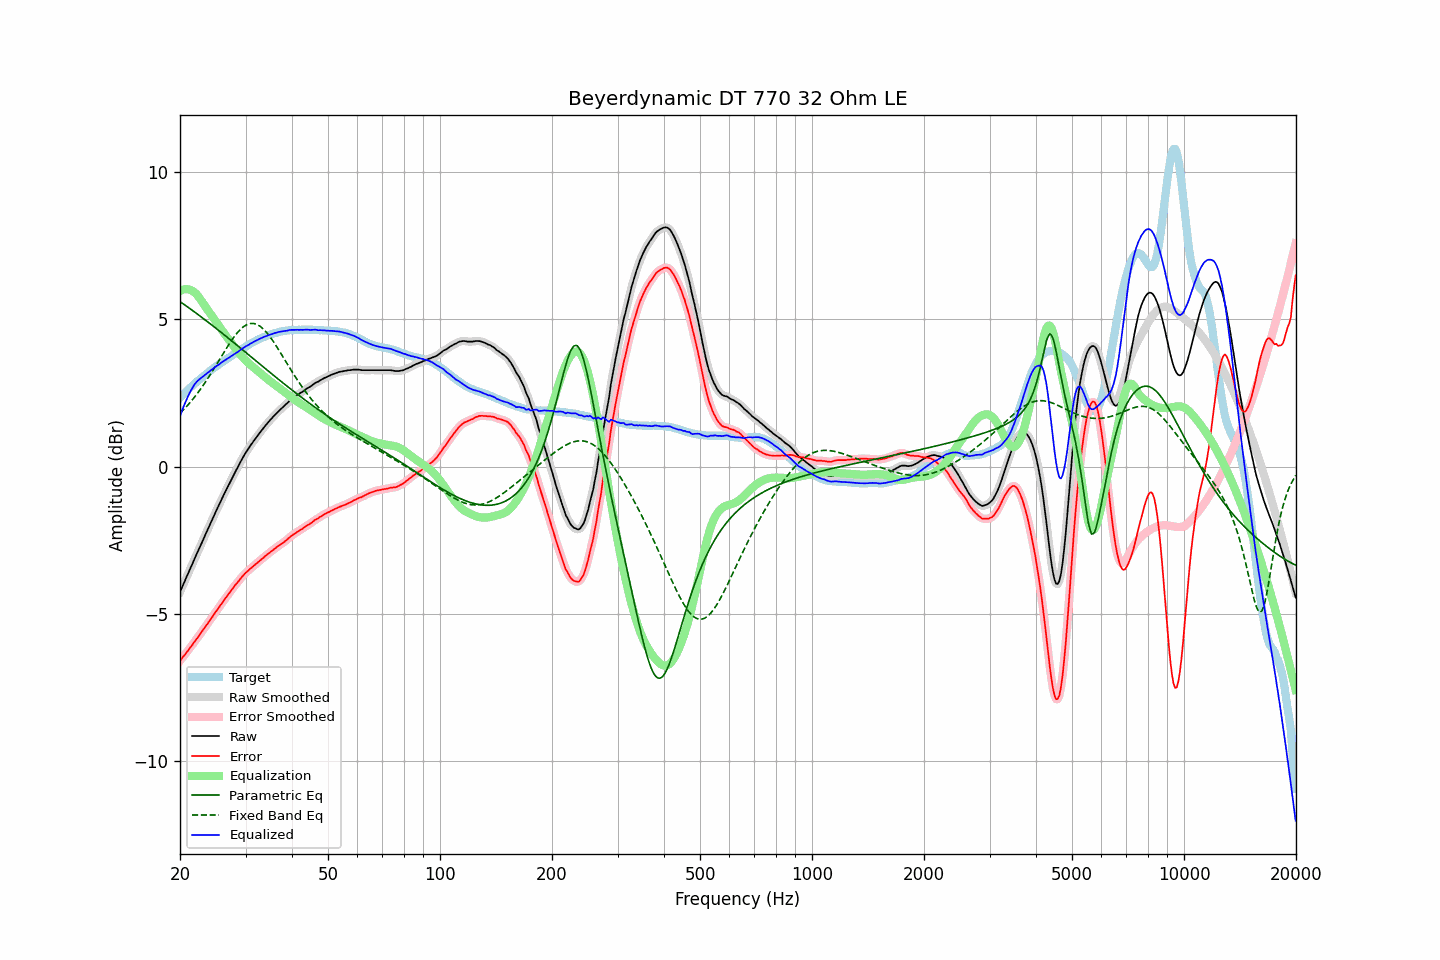

Values plotted in this chart, from the file beside it:
frequency, raw, error, smoothed, error_smoothed, equalization, parametric_eq, fixed_band_eq, equalized_raw, equalized_smoothed, target
20.00, -4.25, -6.59, -4.25, -6.59, 5.96, 5.61, 1.81, 1.71, 1.71, 2.34
20.20, -4.13, -6.53, -4.13, -6.52, 5.99, 5.57, 1.87, 1.86, 1.86, 2.40
20.40, -4.00, -6.45, -4.01, -6.45, 6.01, 5.53, 1.92, 2.01, 2.01, 2.45
20.61, -3.88, -6.39, -3.88, -6.38, 6.03, 5.49, 1.98, 2.14, 2.15, 2.50
20.81, -3.75, -6.31, -3.75, -6.31, 6.03, 5.45, 2.04, 2.28, 2.28, 2.56
21.02, -3.63, -6.25, -3.63, -6.24, 6.03, 5.41, 2.10, 2.39, 2.40, 2.61
21.23, -3.50, -6.17, -3.51, -6.17, 6.01, 5.38, 2.16, 2.51, 2.51, 2.66
21.44, -3.38, -6.10, -3.38, -6.10, 5.99, 5.34, 2.23, 2.61, 2.61, 2.71
21.66, -3.26, -6.03, -3.26, -6.02, 5.96, 5.30, 2.29, 2.70, 2.70, 2.76
21.87, -3.13, -5.94, -3.13, -5.95, 5.92, 5.26, 2.36, 2.79, 2.79, 2.81
22.09, -3.01, -5.87, -3.01, -5.87, 5.87, 5.22, 2.43, 2.86, 2.86, 2.86
22.31, -2.89, -5.80, -2.89, -5.80, 5.81, 5.18, 2.50, 2.92, 2.92, 2.91
22.54, -2.77, -5.73, -2.77, -5.73, 5.74, 5.14, 2.58, 2.96, 2.97, 2.95
22.76, -2.65, -5.65, -2.65, -5.65, 5.66, 5.09, 2.65, 3.01, 3.01, 3.00
22.99, -2.53, -5.57, -2.53, -5.57, 5.58, 5.05, 2.73, 3.05, 3.05, 3.04
23.22, -2.40, -5.49, -2.41, -5.49, 5.50, 5.01, 2.81, 3.09, 3.09, 3.09
23.45, -2.28, -5.41, -2.28, -5.41, 5.42, 4.97, 2.89, 3.14, 3.14, 3.13
23.69, -2.16, -5.34, -2.16, -5.34, 5.34, 4.93, 2.97, 3.18, 3.18, 3.18
23.92, -2.04, -5.26, -2.04, -5.26, 5.26, 4.89, 3.06, 3.22, 3.22, 3.22
24.16, -1.92, -5.19, -1.92, -5.19, 5.18, 4.84, 3.14, 3.26, 3.26, 3.27
24.40, -1.80, -5.11, -1.80, -5.11, 5.11, 4.80, 3.23, 3.31, 3.31, 3.31
24.65, -1.68, -5.03, -1.68, -5.03, 5.03, 4.76, 3.32, 3.35, 3.35, 3.35
24.89, -1.56, -4.95, -1.56, -4.95, 4.95, 4.72, 3.40, 3.39, 3.39, 3.39
25.14, -1.44, -4.87, -1.44, -4.87, 4.87, 4.67, 3.49, 3.43, 3.43, 3.43
25.39, -1.33, -4.80, -1.33, -4.79, 4.79, 4.63, 3.58, 3.46, 3.47, 3.47
25.65, -1.21, -4.72, -1.21, -4.72, 4.72, 4.59, 3.67, 3.50, 3.51, 3.50
25.91, -1.09, -4.64, -1.10, -4.64, 4.64, 4.54, 3.76, 3.55, 3.54, 3.54
26.16, -0.98, -4.56, -0.98, -4.56, 4.56, 4.50, 3.85, 3.58, 3.58, 3.58
26.43, -0.87, -4.49, -0.87, -4.49, 4.49, 4.46, 3.94, 3.61, 3.62, 3.61
26.69, -0.76, -4.41, -0.76, -4.41, 4.41, 4.41, 4.03, 3.65, 3.65, 3.65
26.96, -0.65, -4.34, -0.65, -4.34, 4.34, 4.37, 4.12, 3.68, 3.68, 3.69
27.23, -0.54, -4.26, -0.54, -4.27, 4.26, 4.32, 4.20, 3.72, 3.72, 3.72
27.50, -0.43, -4.19, -0.43, -4.19, 4.19, 4.28, 4.28, 3.76, 3.76, 3.76
27.77, -0.32, -4.12, -0.32, -4.12, 4.12, 4.23, 4.36, 3.80, 3.80, 3.80
28.05, -0.21, -4.04, -0.22, -4.05, 4.05, 4.19, 4.43, 3.84, 3.83, 3.83
28.33, -0.11, -3.98, -0.11, -3.98, 3.98, 4.15, 4.50, 3.87, 3.87, 3.87
28.62, -0.01, -3.92, -0.01, -3.91, 3.91, 4.10, 4.57, 3.90, 3.90, 3.90
28.90, 0.10, -3.85, 0.09, -3.85, 3.84, 4.06, 4.63, 3.94, 3.94, 3.94
29.19, 0.20, -3.78, 0.20, -3.78, 3.78, 4.01, 4.69, 3.98, 3.98, 3.97
29.48, 0.30, -3.71, 0.30, -3.71, 3.72, 3.97, 4.73, 4.02, 4.02, 4.01
29.78, 0.40, -3.65, 0.39, -3.65, 3.66, 3.92, 4.77, 4.06, 4.05, 4.05
30.08, 0.49, -3.59, 0.48, -3.60, 3.60, 3.88, 4.81, 4.09, 4.09, 4.08
30.38, 0.57, -3.55, 0.57, -3.55, 3.55, 3.83, 4.83, 4.12, 4.12, 4.12
30.68, 0.65, -3.50, 0.65, -3.50, 3.50, 3.79, 4.85, 4.15, 4.15, 4.15
30.99, 0.74, -3.45, 0.73, -3.45, 3.45, 3.74, 4.86, 4.19, 4.18, 4.19
31.30, 0.81, -3.41, 0.81, -3.40, 3.40, 3.70, 4.87, 4.21, 4.21, 4.21
31.61, 0.89, -3.36, 0.88, -3.36, 3.36, 3.65, 4.86, 4.25, 4.24, 4.24
31.93, 0.96, -3.31, 0.96, -3.31, 3.31, 3.61, 4.85, 4.27, 4.27, 4.27
32.24, 1.03, -3.27, 1.03, -3.27, 3.27, 3.56, 4.83, 4.30, 4.30, 4.30
32.57, 1.11, -3.22, 1.10, -3.22, 3.22, 3.51, 4.80, 4.33, 4.33, 4.33
32.89, 1.18, -3.18, 1.18, -3.18, 3.18, 3.47, 4.76, 4.35, 4.35, 4.36
33.22, 1.25, -3.13, 1.25, -3.13, 3.13, 3.42, 4.72, 4.38, 4.38, 4.38
33.55, 1.32, -3.09, 1.32, -3.08, 3.08, 3.38, 4.67, 4.40, 4.40, 4.40
33.89, 1.39, -3.03, 1.39, -3.04, 3.04, 3.33, 4.61, 4.43, 4.42, 4.42
34.23, 1.45, -2.99, 1.45, -2.99, 2.99, 3.29, 4.55, 4.44, 4.45, 4.44
34.57, 1.52, -2.95, 1.51, -2.95, 2.95, 3.25, 4.48, 4.47, 4.46, 4.47
34.92, 1.58, -2.91, 1.58, -2.91, 2.91, 3.20, 4.41, 4.48, 4.48, 4.49
35.27, 1.64, -2.87, 1.64, -2.87, 2.86, 3.16, 4.33, 4.50, 4.50, 4.50
35.62, 1.70, -2.82, 1.70, -2.82, 2.82, 3.11, 4.26, 4.52, 4.52, 4.52
35.97, 1.76, -2.78, 1.76, -2.78, 2.78, 3.07, 4.17, 4.54, 4.54, 4.54
... 635 more rows
